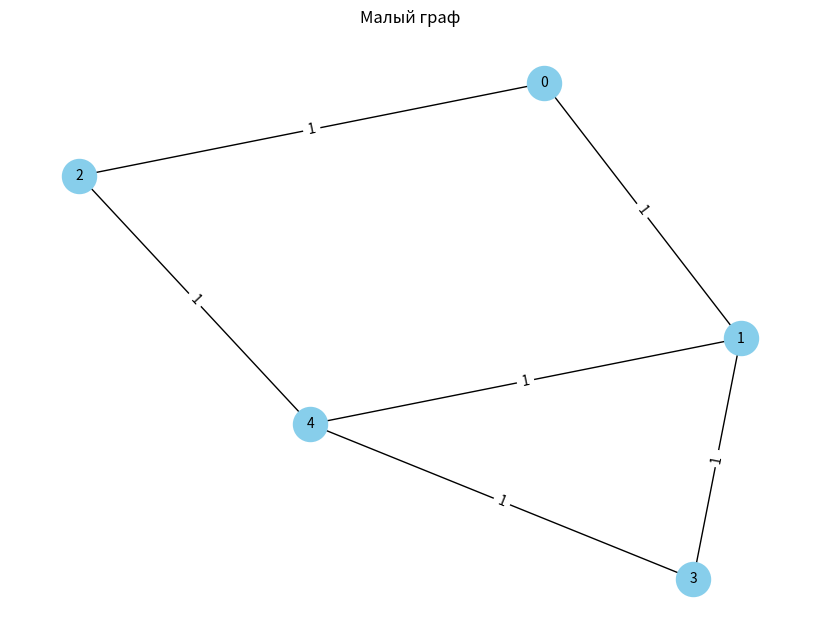
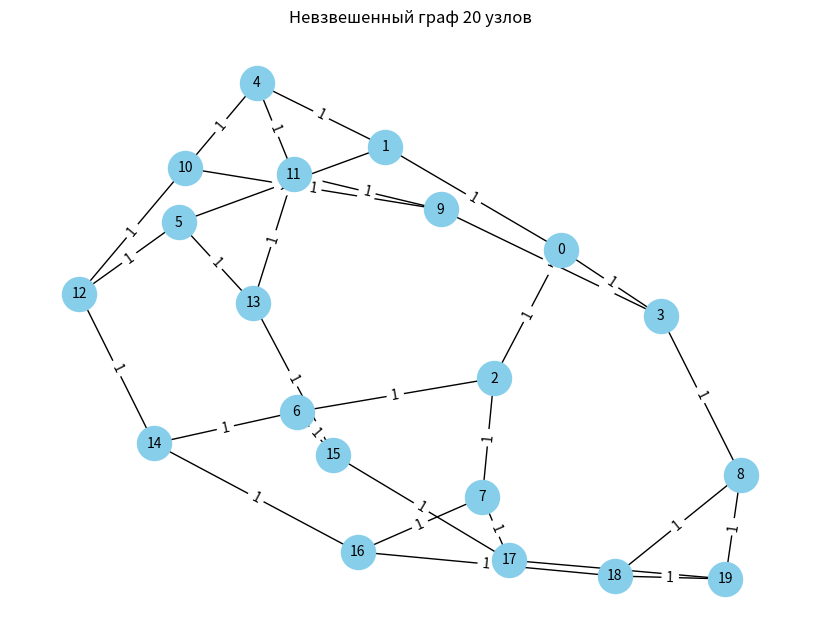
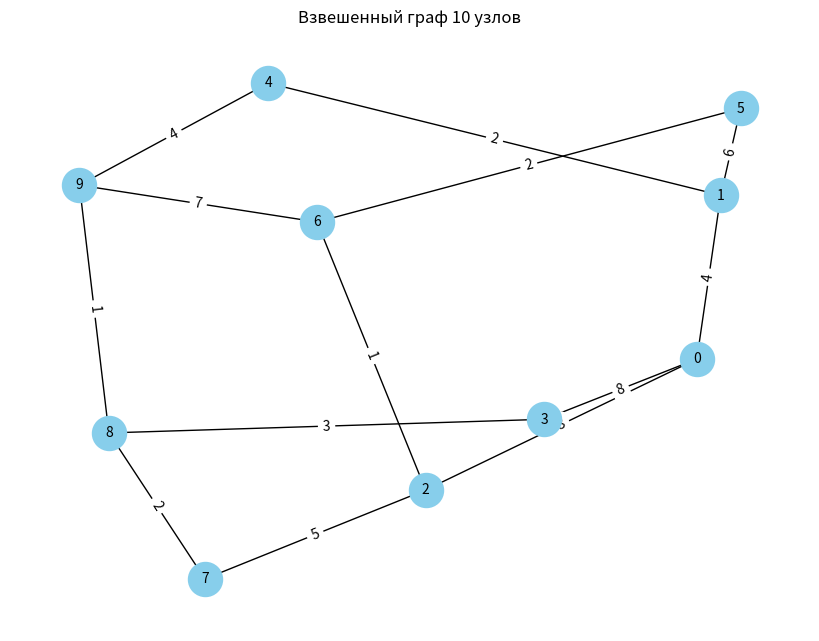
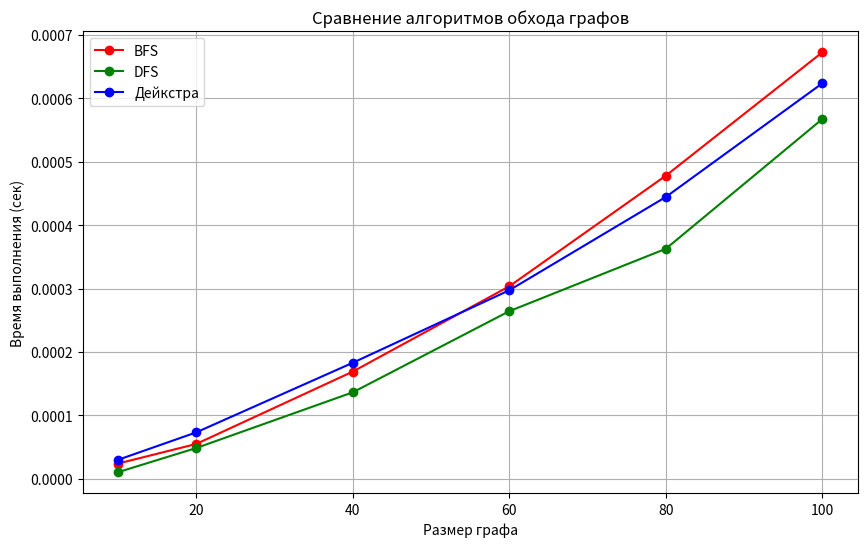

Recreate these plots in Python, in order.
import heapq
import time
import random
import matplotlib.pyplot as plt
import networkx as nx


def depth_first_search(graph, start, target=None):
    explored, stack, traversal = set(), [start], []
    while stack:
        node = stack.pop()
        if node not in explored:
            explored.add(node)
            traversal.append(node)
            if target is not None and node == target:
                break
            stack.extend(sorted(graph.get(node, {}).keys() - explored, reverse=True))
    return traversal


def breadth_first_search(graph, start, target=None):
    explored, queue, traversal = set(), [start], []
    while queue:
        node = queue.pop(0)
        if node not in explored:
            explored.add(node)
            traversal.append(node)
            if target is not None and node == target:
                break
            queue.extend(sorted(graph.get(node, {}).keys() - explored))
    return traversal


def shortest_path_dijkstra(graph, start):
    priority_queue, visited = [(0, start)], set()
    distances = {node: float('inf') for node in graph}
    distances[start] = 0
    predecessors = {node: None for node in graph}
    path_traversal = []

    while priority_queue:
        cost, node = heapq.heappop(priority_queue)
        if node in visited:
            continue
        visited.add(node)
        path_traversal.append(node)
        for neighbor, weight in graph.get(node, {}).items():
            if neighbor not in visited:
                new_cost = cost + weight
                if new_cost < distances[neighbor]:
                    distances[neighbor] = new_cost
                    predecessors[neighbor] = node
                    heapq.heappush(priority_queue, (new_cost, neighbor))

    # Построение путей ко всем вершинам
    all_paths = {}
    for target in graph:
        if distances[target] != float('inf'):  # Если вершина достижима
            path = []
            current = target
            while current is not None:
                path.append(current)
                current = predecessors[current]
            path.reverse()
            all_paths[target] = (distances[target], path)

    return path_traversal, all_paths


def draw_graph(graph, title="Граф"):
    G = nx.Graph()
    for node, edges in graph.items():
        for neighbor, weight in edges.items():
            G.add_edge(node, neighbor, weight=weight)
    plt.figure(figsize=(8, 6))
    pos = nx.spring_layout(G)
    nx.draw(G, pos, with_labels=True, node_color='skyblue', node_size=600, font_size=10)
    nx.draw_networkx_edge_labels(G, pos, edge_labels=nx.get_edge_attributes(G, 'weight'))
    plt.title(title)
    plt.show()


def execution_time(algorithm, graph, start, target=None):
    start_time = time.perf_counter()
    result = algorithm(graph, start)
    elapsed_time = time.perf_counter() - start_time
    return elapsed_time, result


def analyze_graph(graph, name):
    print(f"\n{name}:")
    algorithms = [(breadth_first_search, "BFS"), (depth_first_search, "DFS"), (shortest_path_dijkstra, "Дейкстра")]
    for algo, label in algorithms:
        if label == "Дейкстра":
            time_taken, (order, all_paths) = execution_time(algo, graph, 0)
            print(f"{label}: {time_taken:.6f} сек, Обход: {order}")
            print("Кратчайшие пути ко всем вершинам:")
            for target, (distance, path) in all_paths.items():
                print(f"  До {target}: Длина пути: {distance}, Путь: {path}")
        else:
            time_taken, order = execution_time(algo, graph, 0)
            print(f"{label}: {time_taken:.6f} сек, Обход: {order}")
    draw_graph(graph, title=name)


def generate_graph(size, edge_density=0.4):
    graph = {i: {} for i in range(size)}
    max_edges = int(size * (size - 1) * edge_density / 2)
    for _ in range(max_edges):
        u, v = random.sample(range(size), 2)
        if v not in graph[u]:
            graph[u][v] = random.randint(1, 10)
    return graph


def compare_algorithms(sizes, bfs_times, dfs_times, dijkstra_times):
    plt.figure(figsize=(10, 6))
    plt.plot(sizes, bfs_times, marker='o', label='BFS', color='r')
    plt.plot(sizes, dfs_times, marker='o', label='DFS', color='g')
    plt.plot(sizes, dijkstra_times, marker='o', label='Дейкстра', color='b')
    plt.xlabel('Размер графа')
    plt.ylabel('Время выполнения (сек)')
    plt.title('Сравнение алгоритмов обхода графов')
    plt.legend()
    plt.grid(True)
    plt.show()


# Заданные графы
sample_graphs = [
    ({0: {1: 1, 2: 1}, 1: {0: 1, 3: 1, 4: 1}, 2: {0: 1, 4: 1}, 3: {1: 1, 4: 1}, 4: {1: 1, 2: 1, 3: 1}}, "Малый граф"),
    ({
        0: {1: 1, 2: 1, 3: 1},
        1: {0: 1, 4: 1, 5: 1},
        2: {0: 1, 6: 1, 7: 1},
        3: {0: 1, 8: 1, 9: 1},
        4: {1: 1, 10: 1, 11: 1},
        5: {1: 1, 12: 1, 13: 1},
        6: {2: 1, 14: 1, 15: 1},
        7: {2: 1, 16: 1, 17: 1},
        8: {3: 1, 18: 1, 19: 1},
        9: {3: 1, 10: 1, 11: 1},
        10: {4: 1, 9: 1, 12: 1},
        11: {4: 1, 9: 1, 13: 1},
        12: {5: 1, 10: 1, 14: 1},
        13: {5: 1, 11: 1, 15: 1},
        14: {6: 1, 12: 1, 16: 1},
        15: {6: 1, 13: 1, 17: 1},
        16: {7: 1, 14: 1, 18: 1},
        17: {7: 1, 15: 1, 19: 1},
        18: {8: 1, 16: 1, 19: 1},
        19: {8: 1, 17: 1, 18: 1}
    }, "Невзвешенный граф 20 узлов"),
    ({
        0: {1: 4, 2: 3, 3: 8}, 1: {0: 4, 4: 2, 5: 6}, 2: {0: 3, 6: 1, 7: 5},
        3: {0: 8, 8: 3}, 4: {1: 2, 9: 4}, 5: {1: 6, 6: 2}, 6: {2: 1, 5: 2, 9: 7},
        7: {2: 5, 8: 2}, 8: {3: 3, 7: 2, 9: 1}, 9: {4: 4, 6: 7, 8: 1}
    }, "Взвешенный граф 10 узлов")
]

for graph, name in sample_graphs:
    analyze_graph(graph, name)

# Случайные графы
sizes = [10, 20, 40, 60, 80, 100]
bfs_times, dfs_times, dijkstra_times = [], [], []
for size in sizes:
    random_graph = generate_graph(size)
    print(f"\nСлучайный граф из {size} вершин")
    for algo, times, label in [(breadth_first_search, bfs_times, "BFS"), (depth_first_search, dfs_times, "DFS"),
                               (shortest_path_dijkstra, dijkstra_times, "Дейкстра")]:
        time_taken, _ = execution_time(algo, random_graph, 0)
        times.append(time_taken)
        print(f"{label}: {time_taken:.6f} сек")

compare_algorithms(sizes, bfs_times, dfs_times, dijkstra_times)
